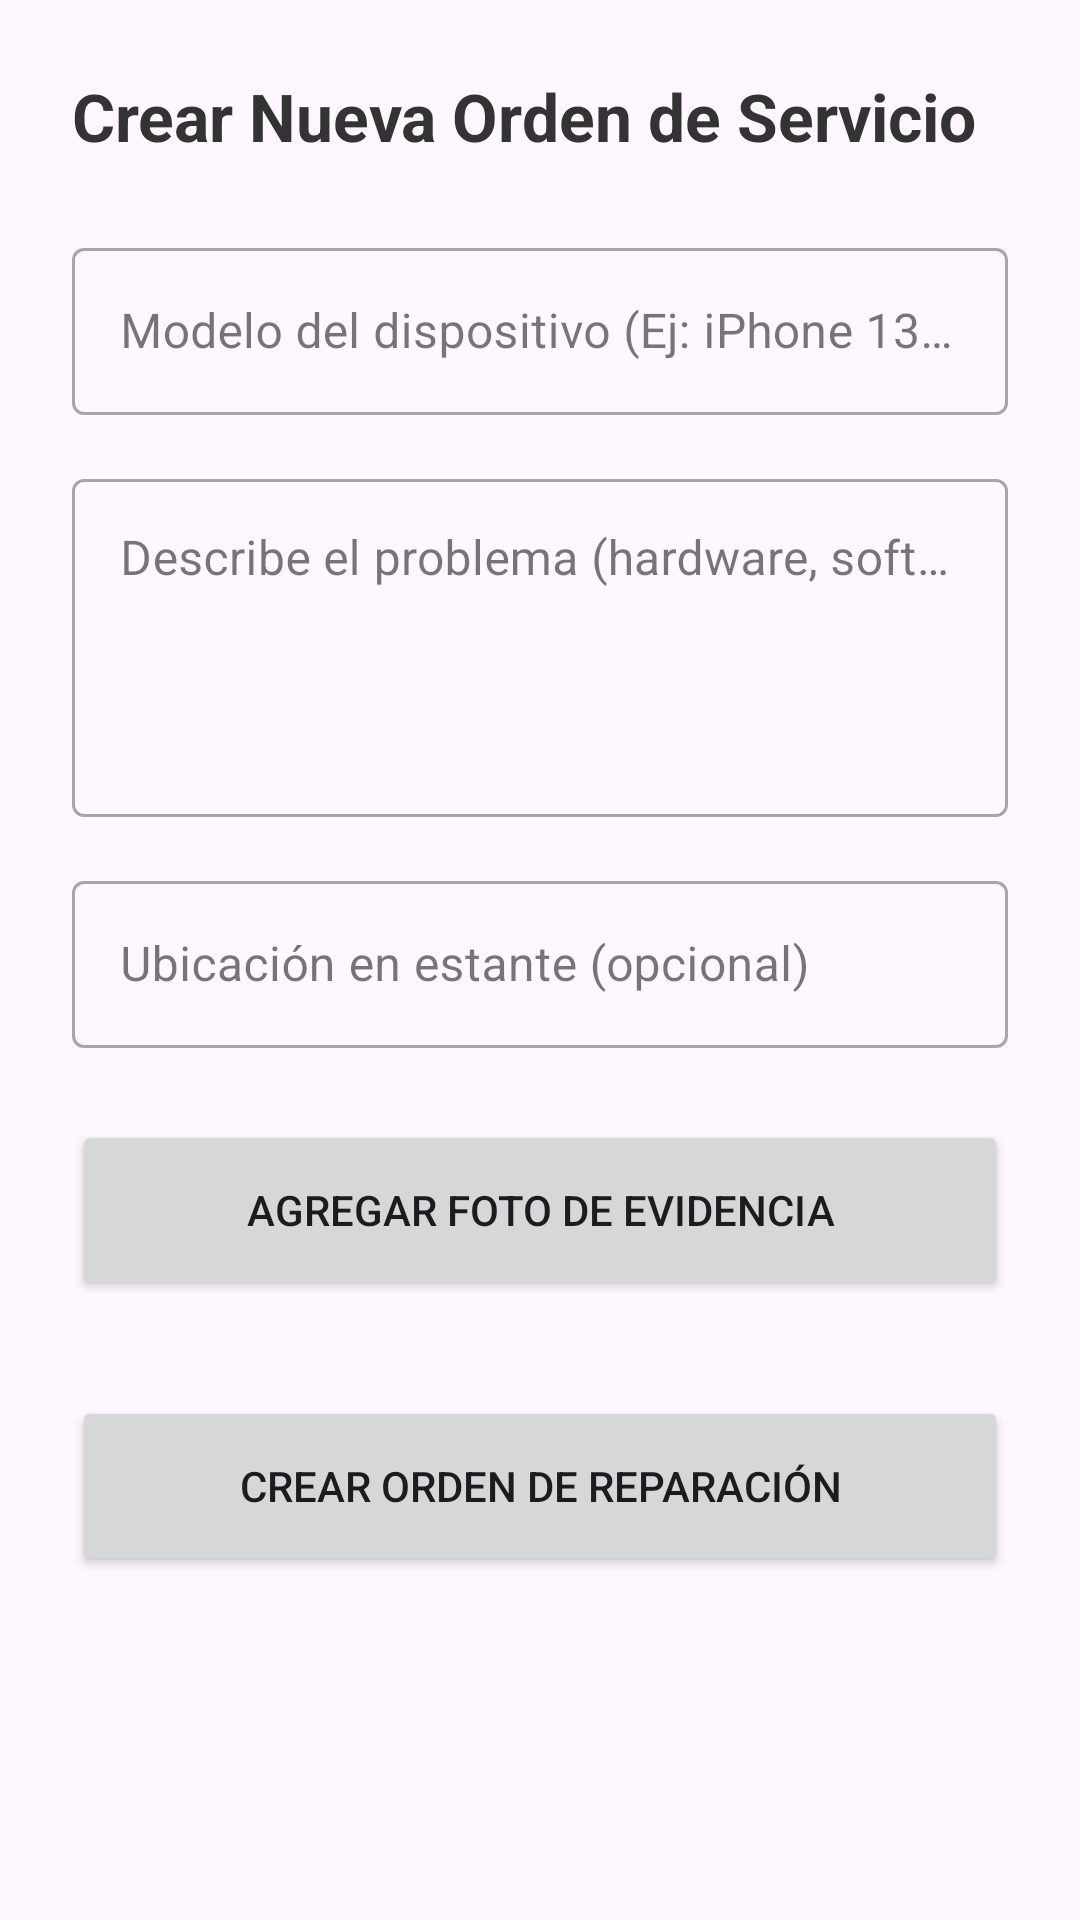

Here is an Android app screen rendered from its layout file. Give the layout XML and the strings, colors and styles it references.
<!-- AndroidManifest.xml: application theme Theme.DRTechAPP -->
<!-- res/layout/fragment_create_order.xml -->
<?xml version="1.0" encoding="utf-8"?>
<ScrollView xmlns:android="http://schemas.android.com/apk/res/android"
    xmlns:app="http://schemas.android.com/apk/res-auto"
    android:layout_width="match_parent"
    android:layout_height="match_parent">

    <LinearLayout
        android:orientation="vertical"
        android:padding="24dp"
        android:layout_width="match_parent"
        android:layout_height="wrap_content">

        <TextView
            android:id="@+id/tvTitleCreate"
            android:text="Crear Nueva Orden de Servicio"
            android:textSize="22sp"
            android:textStyle="bold"
            android:textColor="#333333"
            android:layout_marginBottom="24dp"
            android:layout_width="wrap_content"
            android:layout_height="wrap_content" />

        <com.google.android.material.textfield.TextInputLayout
            android:id="@+id/tilDeviceModel"
            android:layout_width="match_parent"
            android:layout_height="wrap_content"
            style="@style/Widget.MaterialComponents.TextInputLayout.OutlinedBox"
            android:hint="Modelo del dispositivo (Ej: iPhone 13, Dell XPS 15)">

            <com.google.android.material.textfield.TextInputEditText
                android:id="@+id/etDeviceModel"
                android:layout_width="match_parent"
                android:layout_height="wrap_content"
                android:inputType="textCapSentences" />
        </com.google.android.material.textfield.TextInputLayout>

        <com.google.android.material.textfield.TextInputLayout
            android:id="@+id/tilIssueDescription"
            android:layout_width="match_parent"
            android:layout_height="wrap_content"
            android:layout_marginTop="16dp"
            style="@style/Widget.MaterialComponents.TextInputLayout.OutlinedBox"
            android:hint="Describe el problema (hardware, software, líquido)">

            <com.google.android.material.textfield.TextInputEditText
                android:id="@+id/etIssueDescription"
                android:layout_width="match_parent"
                android:layout_height="wrap_content"
                android:inputType="textMultiLine|textCapSentences"
                android:gravity="top"
                android:lines="4" />
        </com.google.android.material.textfield.TextInputLayout>

        <com.google.android.material.textfield.TextInputLayout
            android:id="@+id/tilShelf"
            android:layout_width="match_parent"
            android:layout_height="wrap_content"
            android:layout_marginTop="16dp"
            style="@style/Widget.MaterialComponents.TextInputLayout.OutlinedBox"
            android:hint="Ubicación en estante (opcional)">

            <com.google.android.material.textfield.TextInputEditText
                android:id="@+id/etShelf"
                android:layout_width="match_parent"
                android:layout_height="wrap_content"
                android:inputType="text" />
        </com.google.android.material.textfield.TextInputLayout>

        <Button
            android:id="@+id/btnAddPhoto"
            android:text="AGREGAR FOTO DE EVIDENCIA"
            android:layout_marginTop="24dp"
            android:layout_width="match_parent"
            android:layout_height="60dp"
            app:icon="@drawable/ic_camera_add"
            app:cornerRadius="8dp" />

        <androidx.cardview.widget.CardView
            android:id="@+id/cardPreview"
            android:layout_width="match_parent"
            android:layout_height="180dp"
            android:layout_marginTop="16dp"
            android:visibility="gone"
            app:cardCornerRadius="12dp"
            app:cardElevation="4dp">

            <ImageView
                android:id="@+id/ivPreview"
                android:layout_width="match_parent"
                android:layout_height="match_parent"
                android:scaleType="centerCrop"
                android:contentDescription="Previsualización de la foto del dispositivo" />

        </androidx.cardview.widget.CardView>

        <ProgressBar
            android:id="@+id/progressBar"
            android:visibility="gone"
            android:layout_marginTop="20dp"
            android:layout_gravity="center_horizontal"
            android:layout_width="wrap_content"
            android:layout_height="wrap_content" />

        <Button
            android:id="@+id/btnCreateOrder"
            android:text="CREAR ORDEN DE REPARACIÓN"
            android:layout_marginTop="32dp"
            android:layout_width="match_parent"
            android:layout_height="60dp"
            app:cornerRadius="8dp" />

    </LinearLayout>
</ScrollView>
<!-- resources referenced by this layout -->
<resources>
  <style name="Theme.DRTechAPP" parent="Base.Theme.DRTechAPP" />
  <style name="Base.Theme.DRTechAPP" parent="Theme.Material3.DayNight.NoActionBar">
          
          
      </style>
</resources>
